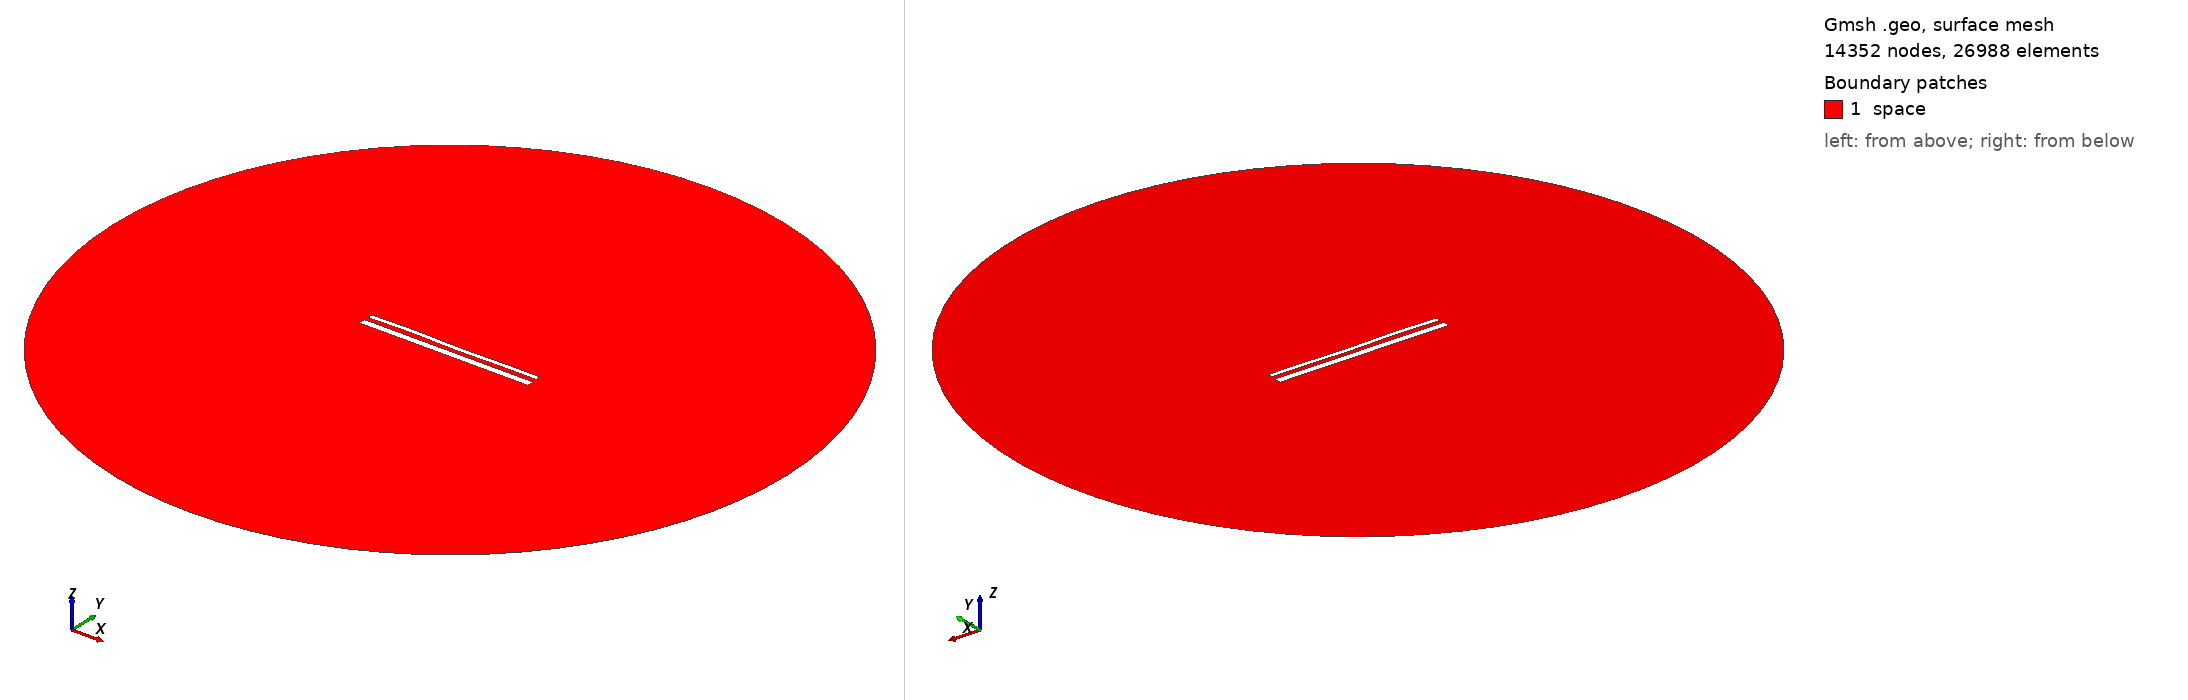

Gmsh geometry script, surface-meshed: 14352 nodes, 26988 surface elements. Boundary patches (legend numbers): 1 space. Left view from above one corner, right view from below the opposite corner. Legend entries are the model's physical surfaces. The drawing asked Gmsh for element sizes between 1% and 20% of the model's largest extent; the script's own settings can give other sizes.

=== 15450.geo (drawn) ===
//---------------------------------------
// Geometry kernel
//---------------------------------------

SetFactory("OpenCASCADE");



//---------------------------------------
// Parameters of the geometry
//---------------------------------------

// Overetch of the upper plate
overetch = 0.5;

// Distance between the plates
distance = 2.5;

// Discretization over the x axis (for the deformation)
nx = 50; 

// Length of the plate
L = 100 - overetch; 

// Number of modes
n = 4; 

// 1st mode coefficient
coeff(1) = 0.07499999999999998;
beta(1) = 0.596864 * 3.1415926535 / L;

// 2nd mode coefficient
coeff(2) = 0.0;
beta(2) = 1.49418 * 3.1415926535 / L;

// 3rd mode coefficient
coeff(3) = 0.15;
beta(3) = 2.50025 * 3.1415926535 / L;

// 4th mode coefficient
coeff(4) = 0.15;
beta(4) = 3.49999 * 3.1415926535 / L;



//---------------------------------------
// Upper plate (deformed rectangle)
//---------------------------------------

// Coordiantes of the upper plate
xmin = -50;
xmax = 50 - overetch;

// Height of the upper plate
yheight = 4 - 2 * overetch;

// Indexes of the points
UpperID[] = {};
LowerID[] = {};
LeftID[] = {};
RightID[] = {};

// Point index
p = 1;

// Horizontal edges
For i In {1:nx}
    x = xmin + (i-1)*(xmax - xmin)/(nx-1);

    y_bottom = distance / 2 + overetch;
    For j In {1:n}
        C = (Cosh(beta(j)*L) + Cos(beta(j)*L)) / (Sinh(beta(j)*L) + Sin(beta(j)*L));
        y_bottom  = y_bottom + coeff(j) * (Cosh(beta(j)*(x+50)) - Cos(beta(j)*(x+50)) - C * (Sinh(beta(j)*(x+50)) - Sin(beta(j)*(x+50))));
    EndFor

    y_top = y_bottom + yheight;

    Point(p) = {x, y_top, 0, 1.0};
    UpperID[i] = p;
    p = p + 1;

    Point(p) = {x, y_bottom, 0, 1.0};
    LowerID[i] = p;
    p = p + 1;
EndFor

// Create point lists
UpperPts[] = {}; LowerPts[] = {};
For i In {1:nx}
  UpperPts[] += {UpperID[i]};
  LowerPts[] += {LowerID[i]};
EndFor

// Build splines
Spline(1) = {UpperPts[]};
Spline(2) = {LowerPts[]};
Line(3) = {LowerPts[nx-1], UpperPts[nx-1]};
Line(4) = {LowerPts[0], UpperPts[0]};

// Build the plane surface
Curve Loop(1) = {2, 3, -1, -4};
Plane Surface(1) = {1};



//---------------------------------------
// Lower plate (rectangle)
//---------------------------------------

// Vertices
Point(1001) = {-50, -1, 0, 1.0};
Point(1002) = { 50, -1, 0, 1.0};
Point(1003) = { 50,  -5, 0, 1.0};
Point(1004) = {-50,  -5, 0, 1.0};

// Edges
Line(5) = {1001, 1002};
Line(6) = {1002, 1003};
Line(7) = {1003, 1004};
Line(8) = {1004, 1001};

// Plane surface
Line Loop(2) = {5, 6, 7, 8};
Plane Surface(2) = {2}; 



//---------------------------------------
// Outer (fictious) boundary
//---------------------------------------

// Points
Point(1005) = {0, 0, 0};       // Center
Point(1006) = {200, 0, 0};     // Start point
Point(1007) = {0, 200, 0};     // 90 degrees
Point(1008) = {-200, 0, 0};    // 180 degrees
Point(1009) = {0, -200, 0};    // 270 degrees

// Circle arcs (each needs start, center, end)
Circle(9) = {1006, 1005, 1007};
Circle(10) = {1007, 1005, 1008};
Circle(11) = {1008, 1005, 1009};
Circle(12) = {1009, 1005, 1006};

// Plane surface for the entire domain
Curve Loop(3) = {9, 10, 11, 12};
Surface(3) = {3};

// Subtract the plates from the whole domain to obtain the actual domain where we want to solve the equations
BooleanDifference{ Surface{3}; Delete; }{ Surface{1}; Surface{2}; Delete; }




//---------------------------------------
// Transfinite Lines/Curves
//---------------------------------------

// Set the number of points on the boundaries
r = 7;

// Plates
Transfinite Curve {1, 2} = 50*r Using Progression 1;
Transfinite Curve {3, 4} = 2*r Using Progression 1;
Transfinite Line {5, 7} = 50*r Using Progression 1;
Transfinite Line {6, 8} = 2*r Using Progression 1;

// Outer boundary
Transfinite Line {9, 10, 11, 12} = 20 Using Progression 1;



//---------------------------------------
// Physical groups
//---------------------------------------                

// Physical curves (boundaries)
Physical Line("force_segment", 10) = {2};
Physical Line("upper_plate", 11) = {1, 3, 4};
Physical Line("lower_plate", 12) = {5, 6, 7, 8};
Physical Line("boundary", 20) = {9, 10, 11, 12};

// Physical Surfaces
Physical Surface("space", 30) = {3};



//---------------------------------------
// 6. Generate the Mesh
//---------------------------------------

// 2D mesh generation
Mesh 2;
